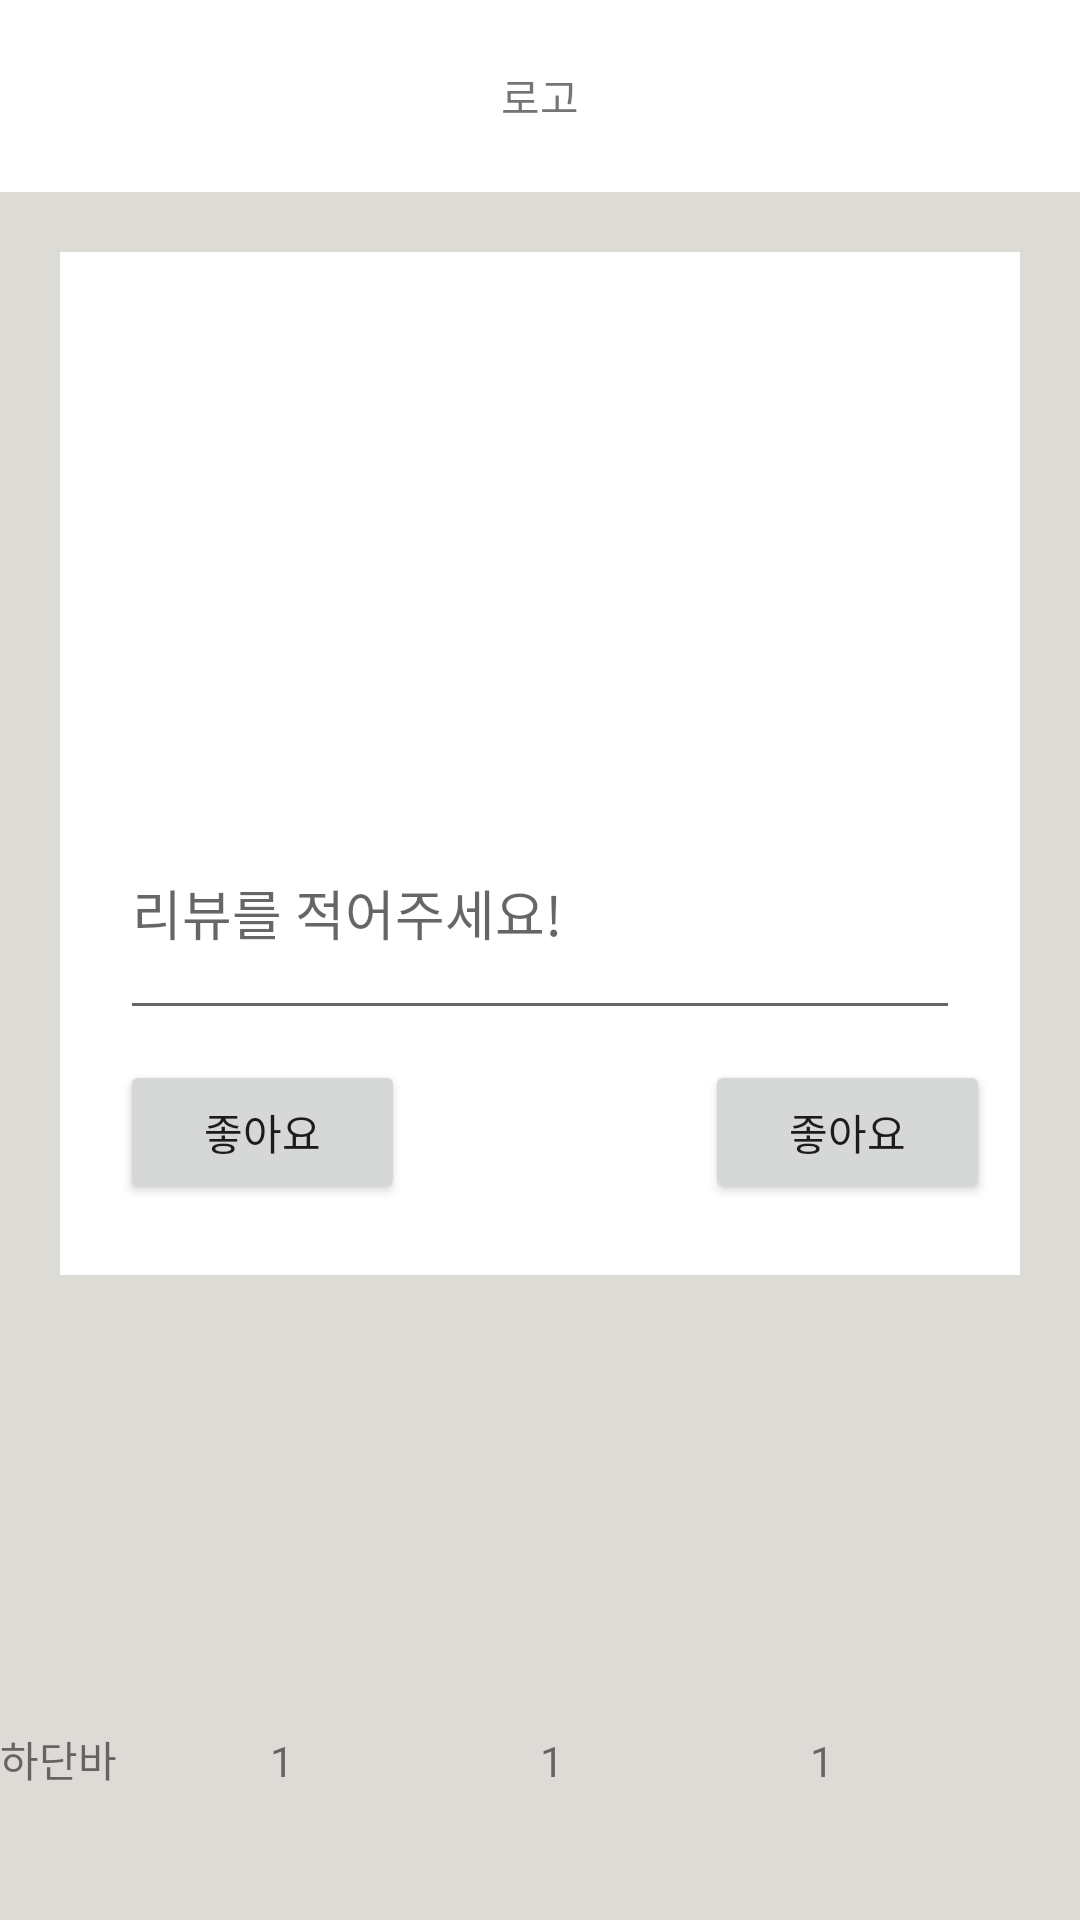

Android layout source for this screen:
<!-- AndroidManifest.xml: application theme Theme.Petsitter -->
<!-- res/layout/activity_service_terminate.xml -->
<?xml version="1.0" encoding="utf-8"?>
<LinearLayout xmlns:android="http://schemas.android.com/apk/res/android"
    android:layout_width="match_parent"
    android:layout_height="match_parent"
    android:background="#dddbd6"
    android:orientation="vertical">

    <TextView
        android:layout_width="match_parent"
        android:layout_height="0dp"
        android:layout_weight="1"
        android:gravity="center"
        android:text="로고"
        android:background="#FFFFFF"/> 


    <FrameLayout
        android:layout_width="match_parent"
        android:layout_height="0dp"
        android:layout_weight="8">

        <LinearLayout
            android:layout_width="match_parent"
            android:layout_height="341dp"
            android:layout_marginLeft="20dp"
            android:layout_marginTop="20dp"
            android:layout_marginRight="20dp"
            android:background="#FFFFFF"
            android:orientation="vertical">

            <ImageView
                android:layout_width="match_parent"
                android:layout_height="0dp"
                android:layout_marginLeft="90dp"
                android:layout_marginRight="90dp"
                android:layout_weight="2"
                android:background="@drawable/puppy" />

            <EditText
                android:layout_width="match_parent"
                android:layout_height="0dp"
                android:layout_marginLeft="20dp"
                android:layout_marginTop="15dp"
                android:layout_marginRight="20dp"
                android:layout_weight="1"
                android:hint="리뷰를 적어주세요!" />

            <LinearLayout
                android:layout_width="match_parent"
                android:layout_height="0dp"
                android:layout_weight="1"
                android:orientation="horizontal">

                <androidx.appcompat.widget.AppCompatButton
                    android:layout_width="0dp"
                    android:layout_height="wrap_content"
                    android:layout_marginLeft="20dp"
                    android:layout_marginTop="10dp"
                    android:layout_marginRight="50dp"
                    android:layout_weight="1"
                    android:text="좋아요" />

                <androidx.appcompat.widget.AppCompatButton
                    android:layout_width="0dp"
                    android:layout_height="wrap_content"
                    android:layout_marginLeft="50dp"
                    android:layout_marginTop="10dp"
                    android:layout_marginRight="10dp"
                    android:layout_weight="1"
                    android:text="좋아요" />
            </LinearLayout>

        </LinearLayout>

    </FrameLayout>

    <LinearLayout
        android:layout_width="match_parent"
        android:layout_height="0dp"
        android:layout_gravity="bottom"
        android:layout_weight="1"
        android:orientation="horizontal">

        <TextView
            android:layout_width="match_parent"
            android:layout_height="wrap_content"
            android:layout_weight="2.5"
            android:text="하단바" />

        <TextView
            android:layout_width="match_parent"
            android:layout_height="wrap_content"
            android:layout_weight="2.5"
            android:text="1" />

        <TextView
            android:layout_width="match_parent"
            android:layout_height="wrap_content"
            android:layout_weight="2.5"
            android:text="1" />

        <TextView
            android:layout_width="match_parent"
            android:layout_height="wrap_content"
            android:layout_weight="2.5"
            android:text="1" />
    </LinearLayout>
</LinearLayout>
<!-- resources referenced by this layout -->
<resources>
  <style name="Theme.Petsitter" parent="Theme.MaterialComponents.DayNight.DarkActionBar">
          
          <item name="colorPrimary">@color/purple_500</item>
          <item name="colorPrimaryVariant">@color/purple_700</item>
          <item name="colorOnPrimary">@color/white</item>
          
          <item name="colorSecondary">@color/teal_200</item>
          <item name="colorSecondaryVariant">@color/teal_700</item>
          <item name="colorOnSecondary">@color/black</item>
          
          <item name="android:statusBarColor" tools:targetApi="l">?attr/colorPrimaryVariant</item>
          
      </style>
  <color name="purple_500">#FF6200EE</color>
  <color name="purple_700">#FF3700B3</color>
  <color name="white">#FFFFFFFF</color>
  <color name="teal_200">#FF03DAC5</color>
  <color name="teal_700">#FF018786</color>
  <color name="black">#FF000000</color>
</resources>
